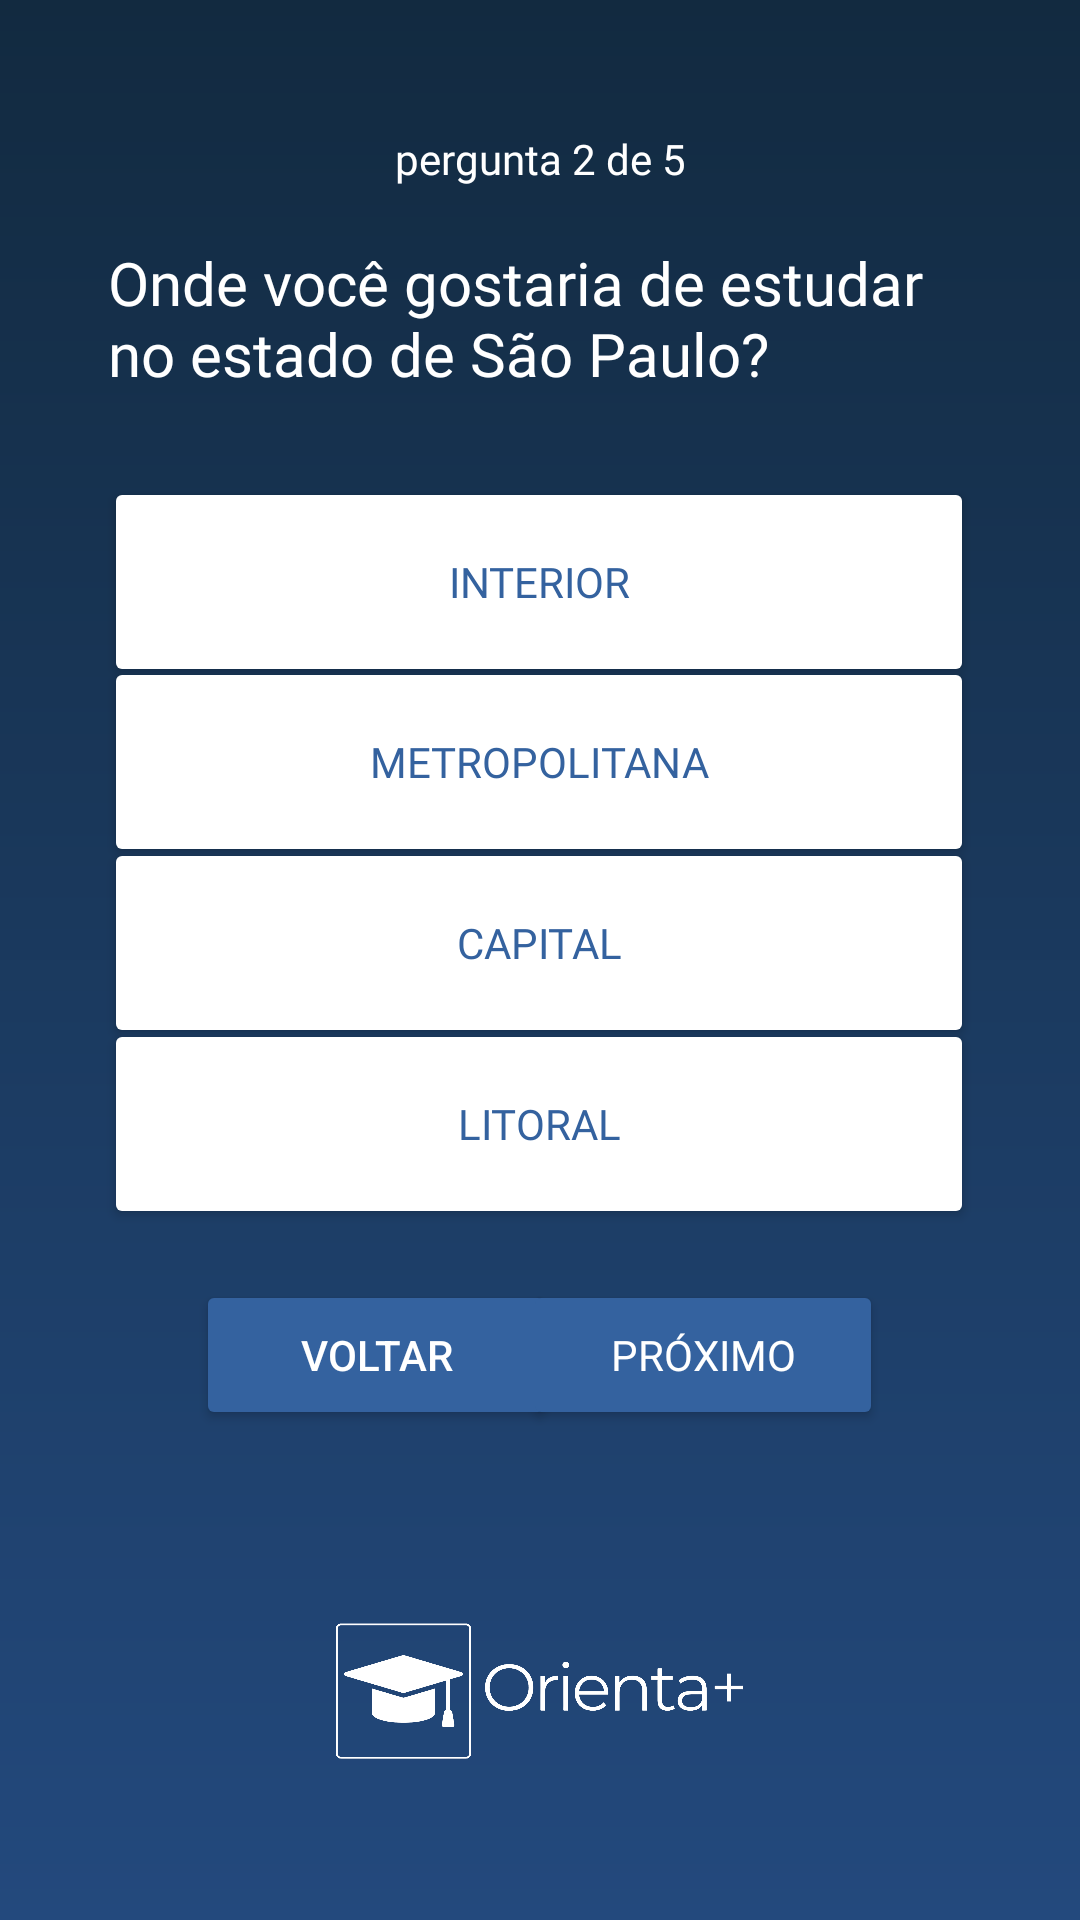

Here is an Android app screen rendered from its layout file. Give the layout XML and the strings, colors and styles it references.
<!-- AndroidManifest.xml: application theme Theme.TCCFinal -->
<!-- res/layout/activity_quiz2.xml -->
<?xml version="1.0" encoding="utf-8"?>
<androidx.constraintlayout.widget.ConstraintLayout xmlns:android="http://schemas.android.com/apk/res/android"
    xmlns:app="http://schemas.android.com/apk/res-auto"
    xmlns:tools="http://schemas.android.com/tools"
    android:id="@+id/main"
    android:layout_width="match_parent"
    android:layout_height="match_parent"
    android:background="@drawable/gradient"
    tools:context=".quiz2">

    <TextView
        android:id="@+id/txt_2a5"
        android:layout_width="wrap_content"
        android:layout_height="wrap_content"
        android:fontFamily="@font/montserrat_medium"
        android:text="pergunta 2 de 5"
        android:textColor="@color/white"
        app:layout_constraintBottom_toBottomOf="parent"
        app:layout_constraintEnd_toEndOf="parent"
        app:layout_constraintStart_toStartOf="parent"
        app:layout_constraintTop_toTopOf="parent"
        app:layout_constraintVertical_bias="0.07" />

    <TextView
        android:id="@+id/txt_pergunta2"
        android:layout_width="290dp"
        android:layout_height="105dp"
        android:fontFamily="@font/montserrat_bold"
        android:includeFontPadding="false"
        android:text="Onde você gostaria de estudar no estado de São Paulo?"
        android:textColor="@color/white"
        android:textSize="20sp"
        app:layout_constraintBottom_toBottomOf="parent"
        app:layout_constraintEnd_toEndOf="parent"
        app:layout_constraintHorizontal_bias="0.512"
        app:layout_constraintStart_toStartOf="parent"
        app:layout_constraintTop_toTopOf="parent"
        app:layout_constraintVertical_bias="0.156"
        tools:ignore="MissingConstraints" />

    <Button
        android:id="@+id/btn_p2r1"
        android:layout_width="290dp"
        android:layout_height="70dp"
        android:backgroundTint="@color/white"
        android:fontFamily="@font/montserrat_bold"
        android:text="Interior"
        android:textColor="@color/primary"
        app:layout_constraintBottom_toBottomOf="parent"
        app:layout_constraintEnd_toEndOf="parent"
        app:layout_constraintHorizontal_bias="0.495"
        app:layout_constraintStart_toStartOf="parent"
        app:layout_constraintTop_toTopOf="parent"
        app:layout_constraintVertical_bias="0.279"
        tools:ignore="MissingConstraints" />


    <Button
        android:id="@+id/btn_p2r2"
        android:layout_width="290dp"
        android:layout_height="70dp"
        android:backgroundTint="@color/white"
        android:fontFamily="@font/montserrat_bold"
        android:text="Metropolitana"
        android:textColor="@color/primary"
        app:layout_constraintBottom_toBottomOf="parent"
        app:layout_constraintEnd_toEndOf="parent"
        app:layout_constraintHorizontal_bias="0.495"
        app:layout_constraintStart_toStartOf="parent"
        app:layout_constraintTop_toTopOf="parent"
        app:layout_constraintVertical_bias="0.384"
        tools:ignore="MissingConstraints" />

    <Button
        android:id="@+id/btn_p2r3"
        android:layout_width="290dp"
        android:layout_height="70dp"
        android:backgroundTint="@color/white"
        android:fontFamily="@font/montserrat_bold"
        android:text="Capital"
        android:textColor="@color/primary"
        app:layout_constraintBottom_toBottomOf="parent"
        app:layout_constraintEnd_toEndOf="parent"
        app:layout_constraintHorizontal_bias="0.495"
        app:layout_constraintStart_toStartOf="parent"
        app:layout_constraintTop_toTopOf="parent"
        app:layout_constraintVertical_bias="0.49"
        tools:ignore="MissingConstraints" />

    <Button
        android:id="@+id/btn_p2r4"
        android:layout_width="290dp"
        android:layout_height="70dp"
        android:backgroundTint="@color/white"
        android:fontFamily="@font/montserrat_bold"
        android:text="Litoral"
        android:textColor="@color/primary"
        app:layout_constraintBottom_toBottomOf="parent"
        app:layout_constraintEnd_toEndOf="parent"
        app:layout_constraintHorizontal_bias="0.495"
        app:layout_constraintStart_toStartOf="parent"
        app:layout_constraintTop_toTopOf="parent"
        app:layout_constraintVertical_bias="0.596"
        tools:ignore="MissingConstraints" />

    <Button
        android:id="@+id/btn_voltar"
        android:layout_width="120dp"
        android:layout_height="50dp"
        android:backgroundTint="@color/primary"
        android:text="Voltar"
        android:textColor="@color/white"
        app:layout_constraintBottom_toBottomOf="parent"
        app:layout_constraintEnd_toEndOf="parent"
        app:layout_constraintHorizontal_bias="0.272"
        app:layout_constraintStart_toStartOf="parent"
        app:layout_constraintTop_toTopOf="parent"
        app:layout_constraintVertical_bias="0.723"
        tools:ignore="MissingConstraints" />

    <Button
        android:id="@+id/btn_proximo2"
        android:layout_width="120dp"
        android:layout_height="50dp"
        android:backgroundTint="@color/primary"
        android:fontFamily="@font/montserrat_bold"
        android:text="Próximo"
        android:textColor="@color/white"
        app:layout_constraintBottom_toBottomOf="parent"
        app:layout_constraintEnd_toEndOf="parent"
        app:layout_constraintHorizontal_bias="0.727"
        app:layout_constraintStart_toStartOf="parent"
        app:layout_constraintTop_toTopOf="parent"
        app:layout_constraintVertical_bias="0.723"
        tools:ignore="MissingConstraints" />

    <ImageView
        android:id="@+id/img_logocomescrita"
        android:layout_width="348dp"
        android:layout_height="78dp"
        android:textSize="35sp"
        app:layout_constraintBottom_toBottomOf="parent"
        app:layout_constraintEnd_toEndOf="parent"
        app:layout_constraintStart_toStartOf="parent"
        app:layout_constraintTop_toTopOf="parent"
        app:layout_constraintVertical_bias="0.936"
        app:srcCompat="@drawable/logo_com_orienta"
        tools:ignore="MissingConstraints" />

</androidx.constraintlayout.widget.ConstraintLayout>
<!-- resources referenced by this layout -->
<resources>
  <color name="primary">#34629F</color>
  <color name="white">#FFFFFFFF</color>
  <!-- drawable gradient (drawable) -->
  <?xml version="1.0" encoding="utf-8"?>
  
  <shape xmlns:android="http://schemas.android.com/apk/res/android" android:shape="rectangle">
      <gradient
          android:type="linear"
          android:angle="270"
          android:startColor="@color/GradientInicio"
          android:endColor="@color/GradientFinal"/>
  </shape>
  <!-- drawable logo_com_orienta: png bitmap (drawable, 112466 bytes) -->
  <style name="Theme.TCCFinal" parent="Base.Theme.TCCFinal" />
  <color name="GradientInicio">#122A40</color>
  <color name="GradientFinal">#23497D</color>
  <style name="Base.Theme.TCCFinal" parent="Theme.Material3.DayNight.NoActionBar">
          
          
      </style>
</resources>
